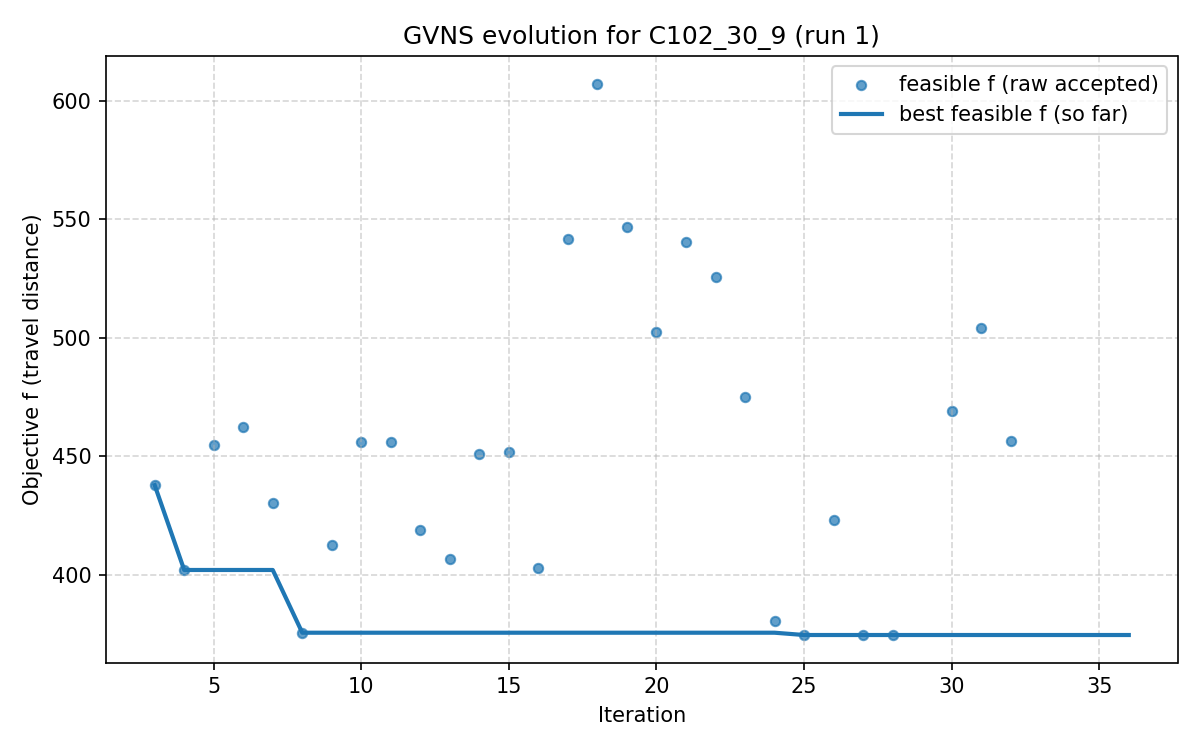

The file beside this chart, header and first rows:
iter, F, f, PenT, PenH, PenS, elapsed
1, 678.5, 461.4, 434.3, 0.0, 0, 2.384185791015625e-06
2, 678.5, 461.4, 434.3, 0.0, 0, 11.28
3, 437.9, 437.9, 0.0, 0.0, 0, 11.58
4, 402.1, 402.1, 0.0, 0.0, 0, 40.75
5, 454.6, 454.6, 0.0, 0.0, 0, 47.03
6, 462.3, 462.3, 0.0, 0.0, 0, 64.93
7, 430.2, 430.2, 0.0, 0.0, 0, 83.05
8, 375.7, 375.7, 0.0, 0.0, 0, 97.82
9, 412.7, 412.7, 0.0, 0.0, 0, 104.9
10, 456.2, 456.2, 0.0, 0.0, 0, 134.2
11, 456.2, 456.2, 0.0, 0.0, 0, 163.2
12, 419, 419, 0.0, 0.0, 0, 164.2
13, 406.7, 406.7, 0.0, 0.0, 0, 165.5
14, 451.2, 451.2, 0.0, 0.0, 0, 179.8
15, 452, 452, 0.0, 0.0, 0, 194.9
16, 402.9, 402.9, 0.0, 0.0, 0, 195
17, 541.7, 541.7, 0.0, 0.0, 0, 223.1
18, 607.2, 607.2, 0.0, 0.0, 0, 245.9
19, 546.8, 546.8, 0.0, 0.0, 0, 258.4
20, 502.4, 502.4, 0.0, 0.0, 0, 261.5
21, 540.3, 540.3, 0.0, 0.0, 0, 286.2
22, 525.8, 525.8, 0.0, 0.0, 0, 307.8
23, 475, 475, 0.0, 0.0, 0, 332.9
24, 380.8, 380.8, 0.0, 0.0, 0, 357.4
25, 374.7, 374.7, 0.0, 0.0, 0, 359.7
26, 423.1, 423.1, 0.0, 0.0, 0, 369.8
27, 374.7, 374.7, 0.0, 0.0, 0, 369.8
28, 374.7, 374.7, 0.0, 0.0, 0, 372.8
29, 494.1, 483.7, 266.1, 0.0, 0, 373.1
30, 469.3, 469.3, 0.0, 0.0, 0, 373.3
31, 504.2, 504.2, 0.0, 0.0, 0, 389.9
32, 456.4, 456.4, 0.0, 0.0, 0, 402.8
33, 486.2, 471.8, 458.8, 0.0, 0, 423.2
34, 531.4, 521.6, 283.2, 0.0, 0, 444.9
35, 651.5, 635.8, 412.8, 0.0, 0, 467.6
36, 629.4, 612.2, 412.8, 0.0, 0, 490.5
